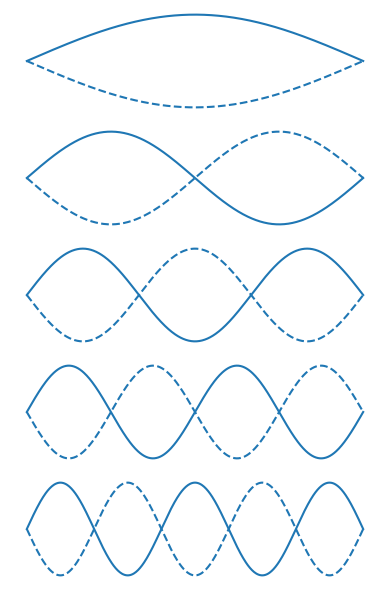

The matplotlib source for this figure:
import numpy as np
import matplotlib.pyplot as plt

def standing_wave(xs, L, n, A=1.0):
    """Return the y positions of a standing wave on an attached string.

    Parameters
    ----------
    xs : array
        List of values at which to evalute y.
    L : number
        Length of the string.
    n : integer
        Mode number of the standing wave.
    A : number
        Amplitude of the wave.

    """
    wavelength = 2 * L / n
    k = 2 * np.pi / wavelength
    y = A * np.sin(k * xs)
    return y

def despine(ax):
    """Remove all spines from a set of axes."""
    for pos in ax.spines:
        ax.spines[pos].set_visible(False)
    ax.set_xticks([])
    ax.set_yticks([])

def plot_standing(xs, ys, ax):
    """Make a cute plot of a standing wave."""
    ax.plot(xs, ys, 'C0')
    ax.plot(xs, -ys, 'C0', linestyle='--')
    despine(ax)

L = 1.0
xs = np.linspace(0, L, 500)
n_plots = 5
fig, axs = plt.subplots(n_plots, 1, sharex=True, sharey=True,
    tight_layout=True, figsize=(4, 6))
for n in range(n_plots):
    ys = standing_wave(xs, L, n + 1)
    plot_standing(xs, ys, axs[n])

fig.subplots_adjust(hspace=0.6)
plt.show()

